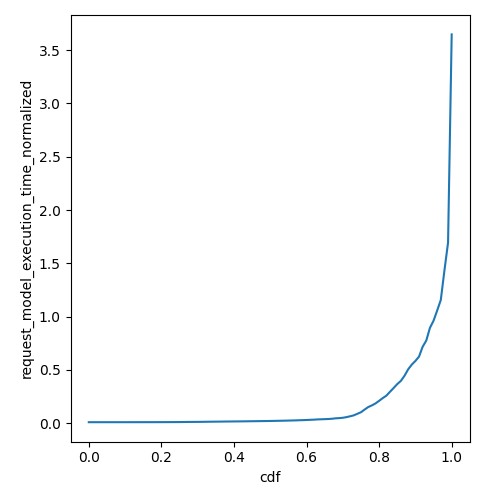

Data behind this chart, as committed beside it:
cdf, request_model_execution_time_normalized
0.0, 0.009672
0.01, 0.009672
0.02, 0.009673
0.03, 0.009674
0.04, 0.009676
0.05, 0.009678
0.06, 0.009681
0.07, 0.009685
0.08, 0.009692
0.09, 0.009698
0.1, 0.009705
0.11, 0.009727
0.12, 0.00975
0.13, 0.009775
0.14, 0.009806
0.15, 0.009862
0.16, 0.009917
0.17, 0.009968
0.18, 0.01003
0.19, 0.01013
0.2, 0.01018
0.21, 0.01027
0.22, 0.01044
0.23, 0.01057
0.24, 0.0107
0.25, 0.01088
0.26, 0.01133
0.27, 0.01184
0.28, 0.01212
0.29, 0.01229
0.3, 0.01255
0.31, 0.01288
0.32, 0.01345
0.33, 0.01389
0.34, 0.0144
0.35, 0.01471
0.36, 0.01508
0.37, 0.0156
0.38, 0.016
0.39, 0.01626
0.4, 0.01676
0.41, 0.01703
0.42, 0.01745
0.43, 0.01783
0.44, 0.01831
0.45, 0.01879
0.46, 0.01913
0.47, 0.01965
0.48, 0.02013
0.49, 0.02058
0.5, 0.02122
0.51, 0.0218
0.52, 0.02253
0.53, 0.02321
0.54, 0.02387
0.55, 0.02484
0.56, 0.02574
0.57, 0.02667
0.58, 0.02802
0.59, 0.02893
... 41 more rows
